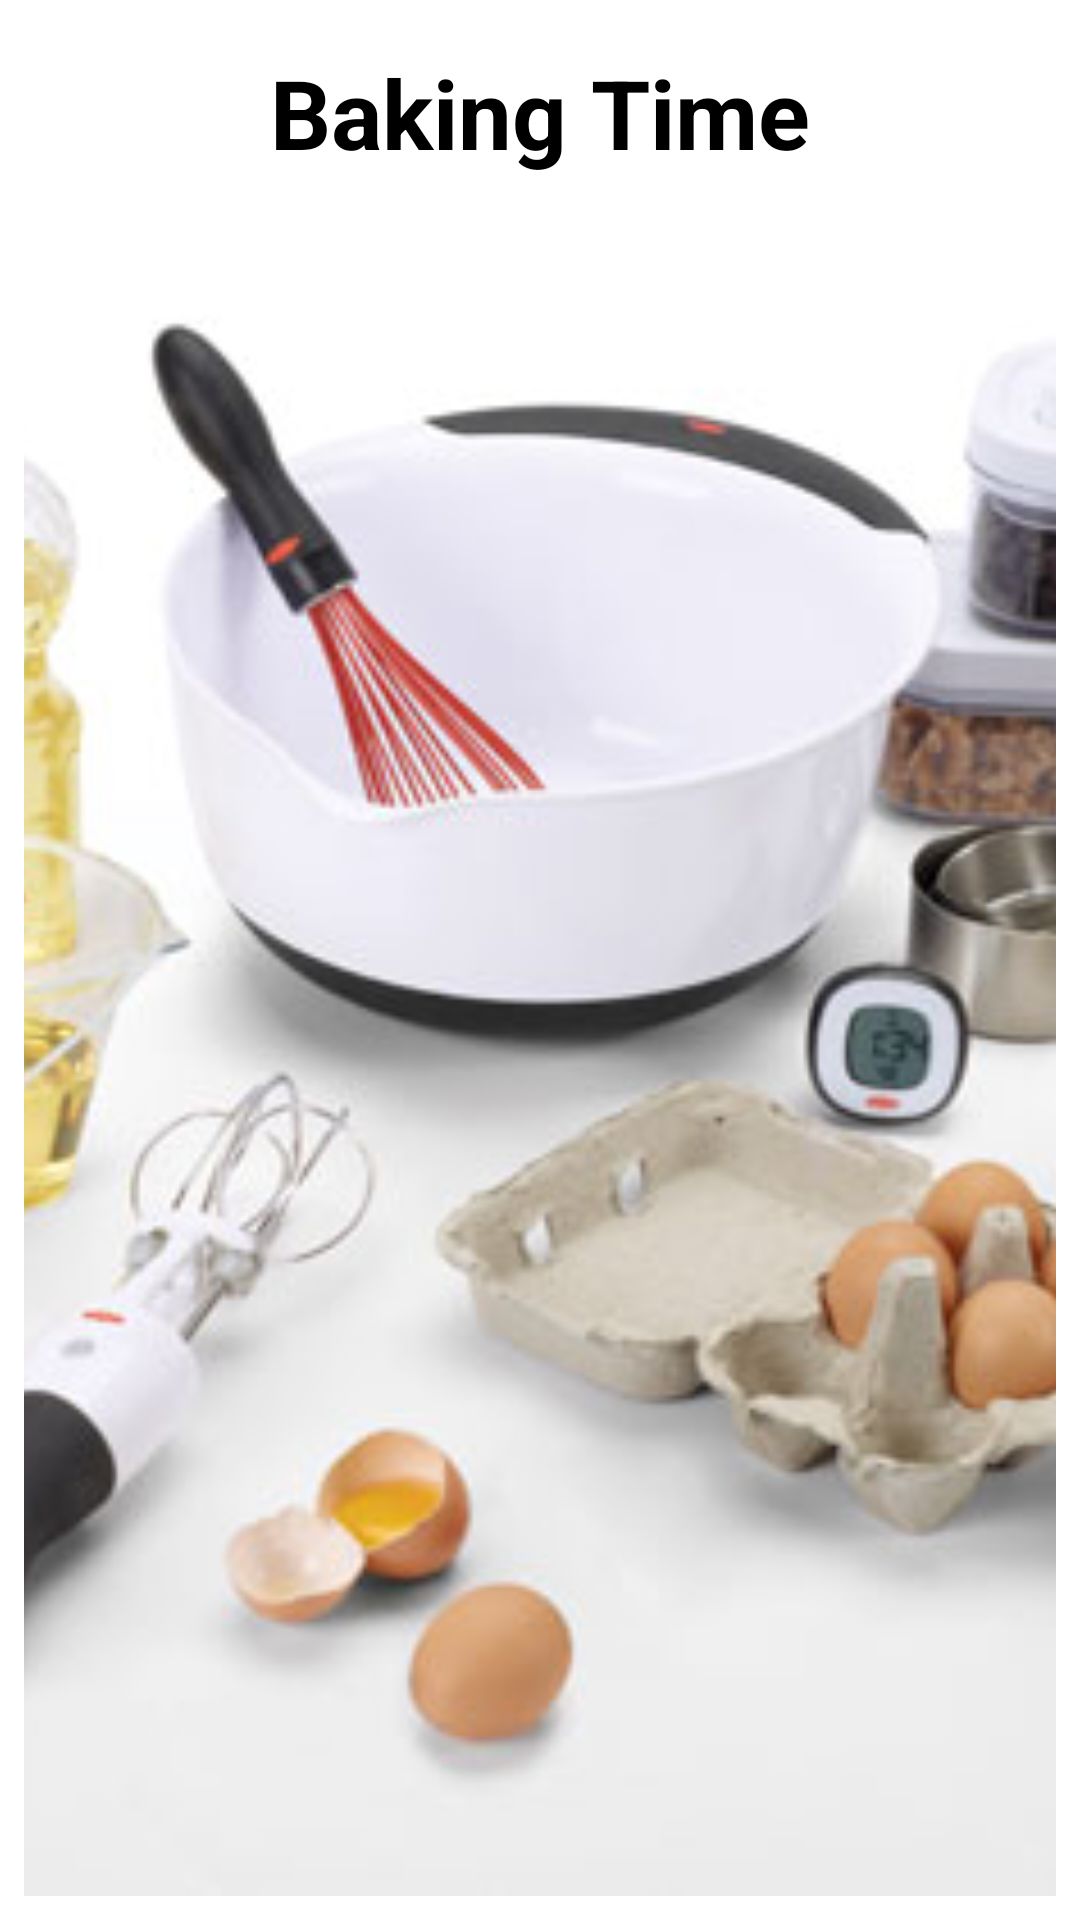

This screen was rendered from an Android layout file. Write that file and the resources it references.
<!-- AndroidManifest.xml: application theme AppTheme -->
<!-- res/layout/baking_app_widget_provider.xml -->
<RelativeLayout xmlns:android="http://schemas.android.com/apk/res/android"
    xmlns:tools="http://schemas.android.com/tools"
    android:id="@+id/widged_layoutFrame"
    android:layout_width="match_parent"
    android:layout_height="match_parent"
    android:padding="@dimen/widget_margin"
    android:background="@android:color/background_light">

    <ImageView
        android:id="@+id/appwidget_image"
        android:layout_width="match_parent"
        android:layout_height="match_parent"
        android:layout_centerHorizontal="true"
        android:layout_centerVertical="true"
        android:src="@drawable/backutensilien"
        android:scaleType="centerCrop"/>

    <TextView
        android:id="@+id/appwidget_title"
        android:layout_width="wrap_content"
        android:layout_height="wrap_content"
        android:contentDescription="@string/appwidget_text"
        android:text="@string/appwidget_text"
        android:layout_centerHorizontal="true"
        android:layout_margin="8dp"
        android:textSize="32sp"
        style="@style/shadowed_text" />

    <TextView
        android:id="@+id/appwidget_ingredients"
        android:layout_width="wrap_content"
        android:layout_height="wrap_content"
        android:layout_below="@+id/appwidget_title"
        android:contentDescription="@string/appwidget_text"
        tools:text="@string/appwidget_text"
        android:layout_centerHorizontal="true"
        android:textSize="16sp"
        android:textColor="@android:color/black" />

</RelativeLayout>
<!-- resources referenced by this layout -->
<resources>
  <dimen name="widget_margin">8dp</dimen>
  <!-- drawable backutensilien: jpg bitmap (drawable-nodpi, 49260 bytes) -->
  <string name="appwidget_text">Baking Time</string>
  <style name="shadowed_text">
          <item name="android:textStyle">bold</item>
          <item name="android:textColor">@android:color/black</item>
          <item name="android:shadowColor">@android:color/white</item>
          <item name="android:shadowDx">1.5</item>
          <item name="android:shadowDy">1.3</item>
          <item name="android:shadowRadius">1.6</item>
      </style>
  <style name="AppTheme" parent="Theme.AppCompat.Light.DarkActionBar">
          
          <item name="colorPrimary">@color/colorPrimary</item>
          <item name="colorPrimaryDark">@color/colorPrimaryDark</item>
          <item name="colorAccent">@color/colorAccent</item>
      </style>
  <!-- not gathered from this repository: default colours our renderer supplied (Android Studio template values) -->
  <color name="colorPrimary">#FF6200EE</color>
  <color name="colorPrimaryDark">#FF3700B3</color>
  <color name="colorAccent">#FF03DAC5</color>
</resources>
